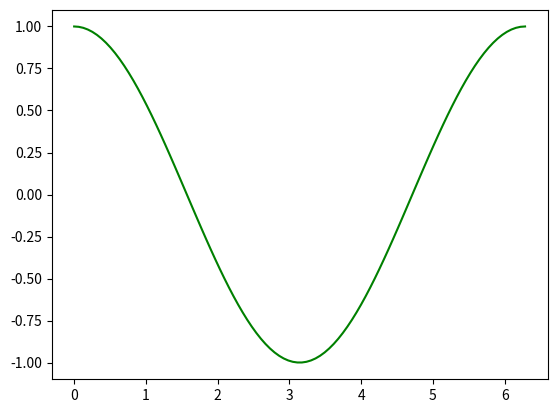

This chart was generated by the following Python code:
#QuickStart

import numpy as np
import matplotlib as mpl
import matplotlib.pyplot as plt

X = np.linspace(0, 2 * np.pi, 100)
Y = np.cos(X)

fig, ax = plt.subplots()

ax.plot(X, Y, color='green')

plt.show()
